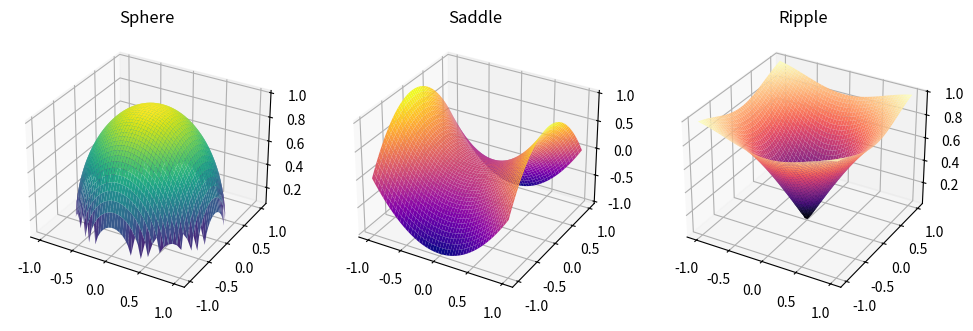

Generate this figure with matplotlib:
import numpy as np
import matplotlib.pyplot as plt
from mpl_toolkits.mplot3d import Axes3D

# Define mathematical functions to visualize
def sphere(x, y):
    return np.sqrt(1 - x**2 - y**2)

def saddle(x, y):
    return x**2 - y**2

def ripple(x, y):
    return np.sin(np.sqrt(x**2 + y**2))

# Generate data points
x = np.linspace(-1, 1, 50)
y = np.linspace(-1, 1, 50)
X, Y = np.meshgrid(x, y)

# Evaluate mathematical functions at each point
Z_sphere = sphere(X, Y)
Z_saddle = saddle(X, Y)
Z_ripple = ripple(X, Y)

# Create 3D visualization
fig = plt.figure(figsize=(12, 6))

# Plot 3D surface plots
ax1 = fig.add_subplot(131, projection='3d')
ax1.plot_surface(X, Y, Z_sphere, cmap='viridis')
ax1.set_title('Sphere')

ax2 = fig.add_subplot(132, projection='3d')
ax2.plot_surface(X, Y, Z_saddle, cmap='plasma')
ax2.set_title('Saddle')

ax3 = fig.add_subplot(133, projection='3d')
ax3.plot_surface(X, Y, Z_ripple, cmap='magma')
ax3.set_title('Ripple')

plt.show()
